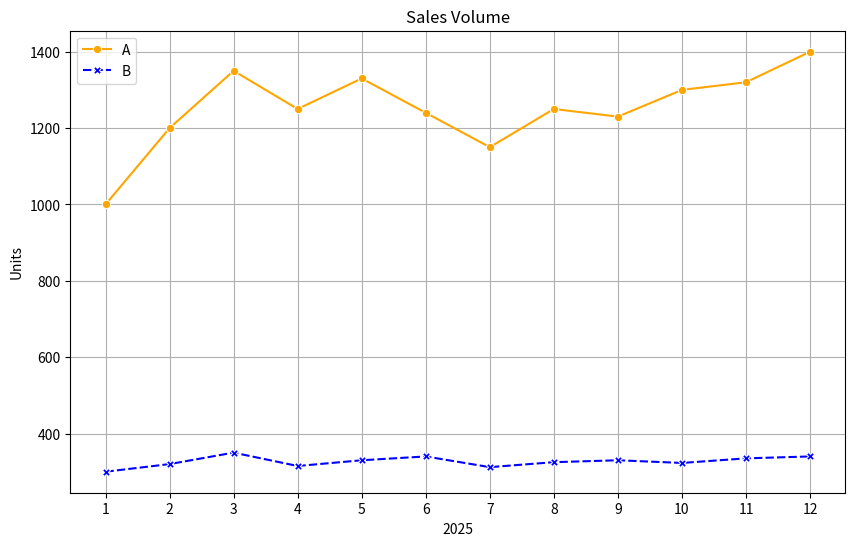
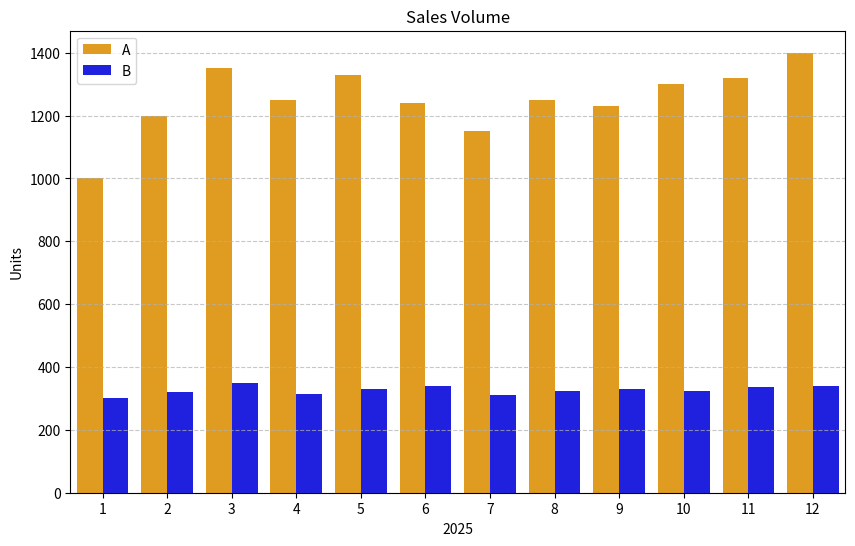
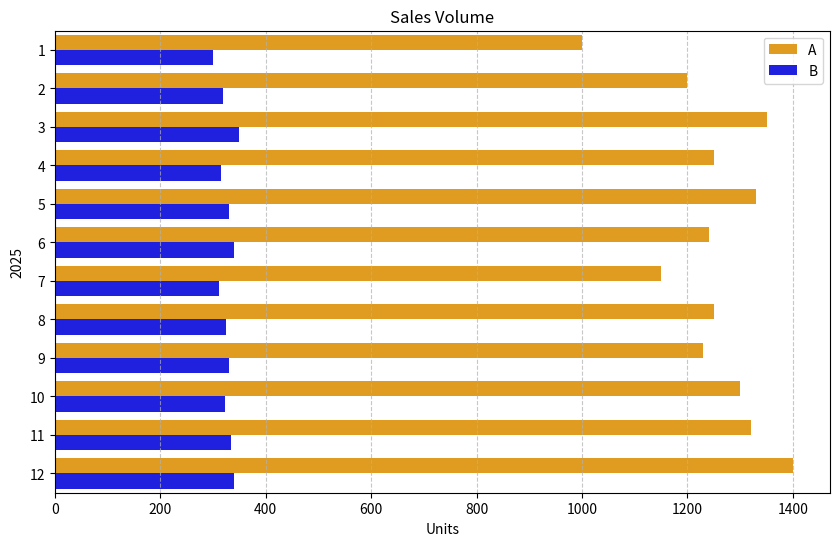

Recreate these plots in Python, in order.
import numpy as np
import matplotlib.pyplot as plt
import pandas as pd
import seaborn as sns

# line, bar chart測試資料
months = np.array(["1", "2", "3", "4", "5", "6",
                  "7", "8", "9", "10", "11", "12"])
a = np.array([1000, 1200, 1350, 1250, 1330, 1240,
             1150, 1250, 1230, 1300, 1320, 1400])
b = np.array([300, 320, 350, 315, 330, 340, 312, 325, 330, 323, 335, 340])


def lineChart():
    # 將array資料轉成DataFrame
    df = pd.DataFrame(
        {"months": months, "A": a, "B": b}
    )
    print(df)
    print("-----------------------------------")
    # 呼叫melt()轉成可繪圖的資料結構，可參看「資料重塑」相關說明
    df = df.melt(
        # id_vars是要保留的列，在轉換過程中，這些欄位不會被改變或拆開
        id_vars="months",
        # 建立新欄位products以儲存原欄位名稱(A, B)
        var_name="products",
        # 建立新欄位sales以儲存原欄位內儲存的值(A, B商品的銷量)
        value_name="sales"
    )
    print("after melt()\n", df)

    plt.figure(figsize=(10, 6))
    sns.lineplot(
        # hue="products"為依據products欄位的值來區分不同產品的線條顏色
        data=df, x="months", y="sales", hue="products",
        # 設定顏色以及各商品要使用標記(但標記樣式無法指定)
        palette={"A": "orange", "B": "blue"}, style="products", markers=True)
    plt.title("Sales Volume")
    plt.xlabel("2025")
    plt.ylabel("Units")
    plt.legend(loc="best")
    plt.grid()
    plt.show()


def barChart():
    df = pd.DataFrame({"months": months, "A": a, "B": b}).melt(
        id_vars="months", var_name="products", value_name="sales")
    plt.figure(figsize=(10, 6))
    sns.barplot(data=df, x="months", y="sales", hue="products",
                palette={"A": "orange", "B": "blue"})
    plt.title("Sales Volume")
    plt.xlabel("2025")
    plt.ylabel("Units")
    plt.legend(loc="best")
    # 只顯示y軸網格，而且為略透明虛線
    plt.grid(axis="y", linestyle="--", alpha=0.7)
    plt.show()


def hbarChart():
    df = pd.DataFrame({"months": months, "A": a, "B": b}).melt(
        id_vars="months", var_name="products", value_name="sales")
    plt.figure(figsize=(10, 6))
    sns.barplot(data=df, y="months", x="sales", hue="products",
                palette={"A": "orange", "B": "blue"})
    plt.title("Sales Volume")
    plt.xlabel("Units")
    plt.ylabel("2025")
    plt.legend(loc="best")
    # 只顯示x軸網格，而且為略透明虛線
    plt.grid(axis="x", linestyle="--", alpha=0.7)
    plt.show()


def main():
    lineChart()
    barChart()
    hbarChart()

    # seaborn不支援Pie Chart


if __name__ == "__main__":
    print("===================================")
    main()
    print("===================================")